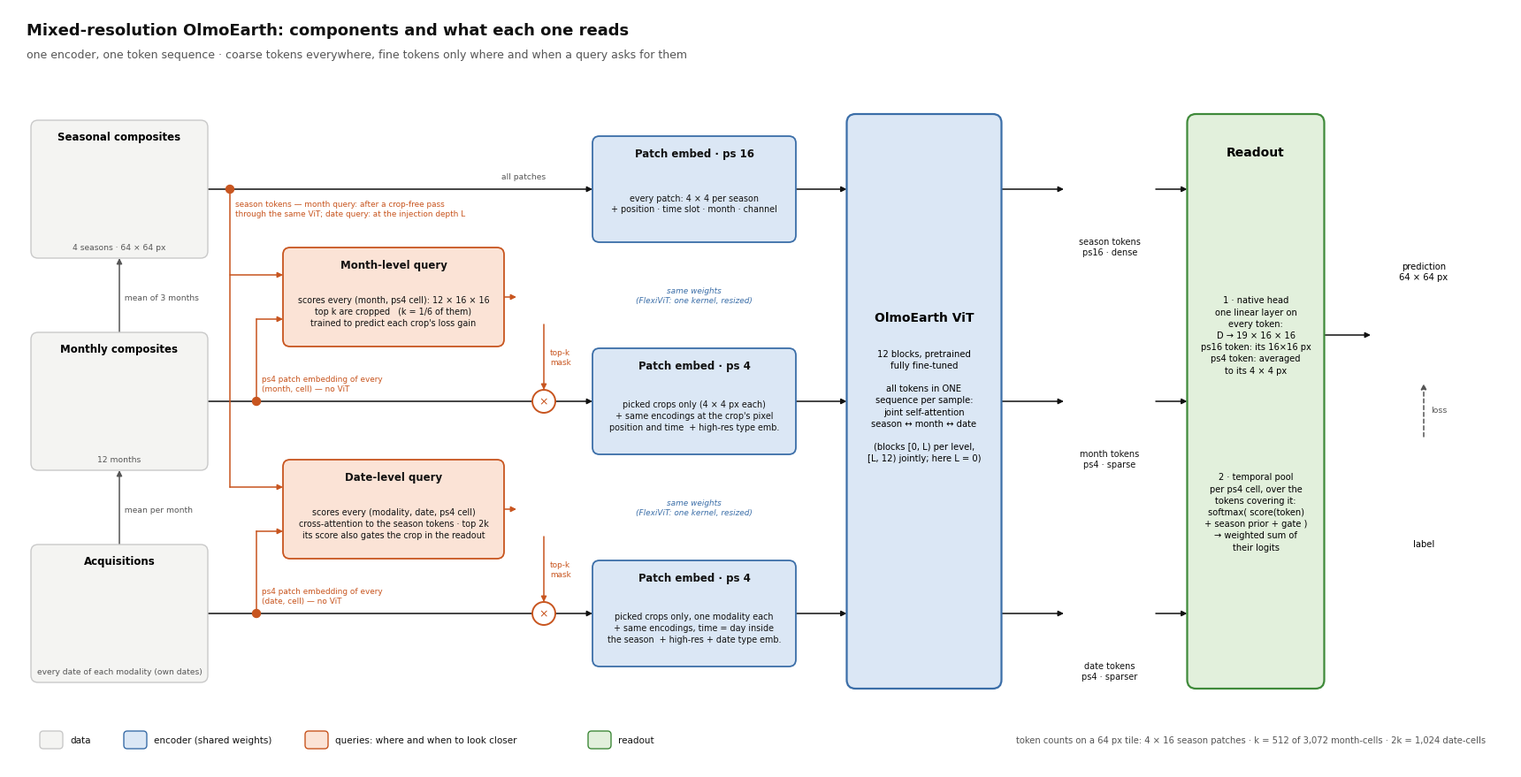

Write Python code to recreate this figure. (Note: this script raises an exception after producing the figure.)
"""Paper material, model: the components of the mixed-resolution model and what each one reads
(a block diagram; exp.viz.paper.model shows the same pipeline as data).

    python -m exp.viz.paper.model_diagram [--tile 40091@r0c0]

-> figures/paper/model/model.{png,pdf}

The thumbnails are real: panels of exp.viz.paper.model for that tile
(figures/paper/model/<tile>/materials). The diagram describes the configuration the figures
use: crops enter at block 0 (--inject_layer 0), --readout native_set, a learned month-level
query (--joint) and a learned date-level query (--date_level free --date_selector xattn).

Three rows = three levels of the input, coarse to fine; time and resolution get finer downwards:
    seasons   every ps16 patch of every seasonal composite          (dense)
    months    the picked (month, ps4 cell) crops of monthly means   (sparse)
    dates     the picked (date, ps4 cell) crops of acquisitions     (sparser)
All three go through the SAME patch embedding and ViT blocks, as one token sequence.
"""
import argparse
from pathlib import Path

import matplotlib
matplotlib.use("Agg")
import matplotlib.image as mpimg
import matplotlib.pyplot as plt
from matplotlib.patches import FancyBboxPatch

OUT = Path("figures/paper/model")
plt.rcParams.update({"font.family": "DejaVu Sans", "font.size": 8})
INK, MUTED, RULE = "#111111", "#555555", "#c9c9c9"
# one colour per role: data (neutral), shared encoder weights, the two queries, the readout
C_DATA, C_ENC, C_QUERY, C_READ = "#f4f4f2", "#dbe7f5", "#fbe3d6", "#e2f0dc"
E_ENC, E_QUERY, E_READ = "#3b6ea8", "#c8551f", "#3f8a3a"
ROW = {"season": 6.55, "month": 4.15, "date": 1.75}          # row centres (inches from bottom)
W, H = 17.0, 8.6


def main():
    ap = argparse.ArgumentParser(description=__doc__.split("\n")[0])
    ap.add_argument("--tile", default="40091@r0c0")
    a = ap.parse_args()
    mat = OUT / a.tile.replace("@", "_") / "materials"
    fig = plt.figure(figsize=(W, H), facecolor="white")
    ax = fig.add_axes([0, 0, 1, 1])
    ax.set_xlim(0, W), ax.set_ylim(0, H), ax.axis("off")

    def box(x, y, w, h, title, body="", fc=C_DATA, ec=RULE, lw=1.0, fs=8.5):
        """Rounded box centred at (x, y)."""
        ax.add_patch(FancyBboxPatch((x - w / 2, y - h / 2), w, h, fc=fc, ec=ec, lw=lw,
                                    boxstyle="round,pad=0,rounding_size=0.08", zorder=2))
        if body:
            ax.text(x, y + h / 2 - 0.13, title, ha="center", va="top", fontsize=fs,
                    weight="bold", color=INK, zorder=3)
            ax.text(x, y - 0.16, body, ha="center", va="center", fontsize=6.9, color=INK,
                    zorder=3, linespacing=1.35)
        else:
            ax.text(x, y, title, ha="center", va="center", fontsize=fs, weight="bold",
                    color=INK, zorder=3)

    def arrow(pts, color=INK, lw=1.1, label=None, at=0.5, dy=0.1, ha="center", ls="-"):
        """Polyline through pts with an arrow head at the end; label near segment 0."""
        xs, ys = zip(*pts)
        ax.plot(xs[:-1], ys[:-1], color=color, lw=lw, ls=ls, zorder=1, solid_capstyle="round")
        ax.annotate("", xy=pts[-1], xytext=pts[-2], zorder=1,
                    arrowprops=dict(arrowstyle="-|>", color=color, lw=lw, ls=ls,
                                    shrinkA=0, shrinkB=0, mutation_scale=9))
        if label:
            (x0, y0), (x1, y1) = pts[0], pts[1]
            ax.text(x0 + at * (x1 - x0), y0 + at * (y1 - y0) + dy, label, ha=ha, va="bottom",
                    fontsize=6.6, color=color if color != INK else MUTED, linespacing=1.3)

    def thumb(name, x, y, s, edge=RULE, lw=0.6):
        p = mat / f"{name}.png"
        if not p.exists():
            return
        ax.imshow(mpimg.imread(p), extent=(x - s / 2, x + s / 2, y - s / 2, y + s / 2),
                  zorder=3, interpolation="nearest")
        ax.add_patch(plt.Rectangle((x - s / 2, y - s / 2), s, s, fill=False, ec=edge, lw=lw,
                                   zorder=4))

    def first(prefix):
        """A material whose name starts with prefix (date panels carry their date)."""
        hits = sorted(mat.glob(prefix + "*.png"))
        return hits[len(hits) // 2].stem if hits else prefix

    yS, yM, yD = ROW["season"], ROW["month"], ROW["date"]
    fig.text(0.012, 0.965, "Mixed-resolution OlmoEarth: components and what each one reads",
             fontsize=13, weight="bold", color=INK)
    fig.text(0.012, 0.935, "one encoder, one token sequence · coarse tokens everywhere, fine "
             "tokens only where and when a query asks for them", fontsize=9, color=MUTED)

    # ---- column 1: the three input levels (fine -> coarse by averaging)
    x_in = 1.25
    lv = [("season", "Seasonal composites", "4 seasons · 64 × 64 px", ["3_season_S2_2", "3_season_S1A_2"]),
          ("month", "Monthly composites", "12 months", ["2_month_S2_07_May", "2_month_S1A_07_May"]),
          ("date", "Acquisitions", "every date of each\nmodality (own dates)",
           [first("1_acquisition_S2_2"), first("1_acquisition_S1A_3")])]
    for key, title, sub, names in lv:
        y = ROW[key]
        ax.add_patch(FancyBboxPatch((x_in - 1.0, y - 0.78), 2.0, 1.56, fc=C_DATA, ec=RULE, lw=1.0,
                                    boxstyle="round,pad=0,rounding_size=0.08", zorder=2))
        ax.text(x_in, y + 0.66, title, ha="center", va="top", fontsize=8.5, weight="bold", zorder=3)
        for j, n in enumerate(names):
            thumb(n, x_in - 0.42 + j * 0.84, y - 0.02, 0.74)
        ax.text(x_in, y - 0.7, sub.replace("\n", " "), ha="center", va="bottom", fontsize=6.6,
                color=MUTED, zorder=3)
    arrow([(x_in, yD + 0.78), (x_in, yM - 0.78)], MUTED, label="  mean per month", at=0.5, dy=-0.07, ha="left")
    arrow([(x_in, yM + 0.78), (x_in, yS - 0.78)], MUTED, label="  mean of 3 months", at=0.5, dy=-0.07, ha="left")

    # ---- column 2: the two queries (between the rows they connect)
    x_q, qw, qh = 4.35, 2.5, 1.12
    yQm, yQd = (yS + yM) / 2 - 0.02, (yM + yD) / 2 - 0.02
    box(x_q, yQm, qw, qh, "Month-level query",
        "scores every (month, ps4 cell): 12 × 16 × 16\ntop k are cropped   (k = 1/6 of them)\ntrained to predict each crop's loss gain",
        C_QUERY, E_QUERY, 1.3)
    box(x_q, yQd, qw, qh, "Date-level query",
        "scores every (modality, date, ps4 cell)\ncross-attention to the season tokens · top 2k\nits score also gates the crop in the readout",
        C_QUERY, E_QUERY, 1.3)
    thumb("4_month_query_score_07_May", x_q + qw / 2 + 0.45, yQm, 0.62, E_QUERY, 0.9)
    thumb(first("5_date_query_score_S2_2"), x_q + qw / 2 + 0.45, yQd, 0.62, E_QUERY, 0.9)

    # ---- column 3: patch embedding (shared) + encodings
    x_pe, pw, ph = 7.75, 2.3, 1.2
    box(x_pe, yS, pw, ph, "Patch embed · ps 16", "every patch: 4 × 4 per season\n+ position · time slot · month · channel",
        C_ENC, E_ENC, 1.3)
    box(x_pe, yM, pw, ph, "Patch embed · ps 4", "picked crops only (4 × 4 px each)\n+ same encodings at the crop's pixel\nposition and time  + high-res type emb.",
        C_ENC, E_ENC, 1.3)
    box(x_pe, yD, pw, ph, "Patch embed · ps 4", "picked crops only, one modality each\n+ same encodings, time = day inside\nthe season  + high-res + date type emb.",
        C_ENC, E_ENC, 1.3)
    for y0, y1 in ((yS, yM), (yM, yD)):
        ax.text(x_pe, (y0 + y1) / 2, "same weights\n(FlexiViT: one kernel, resized)", ha="center",
                va="center", fontsize=6.4, color=E_ENC, style="italic")

    # ---- column 4: the ViT, one sequence
    x_v, vw = 10.35, 1.75
    ax.add_patch(FancyBboxPatch((x_v - vw / 2, yD - 0.85), vw, yS - yD + 1.7, fc=C_ENC, ec=E_ENC,
                                lw=1.6, boxstyle="round,pad=0,rounding_size=0.1", zorder=2))
    ax.text(x_v, (yS + yD) / 2 + 0.95, "OlmoEarth ViT", ha="center", va="center", fontsize=10,
            weight="bold", zorder=3)
    ax.text(x_v, (yS + yD) / 2 - 0.05,
            "12 blocks, pretrained\nfully fine-tuned\n\nall tokens in ONE\nsequence per sample:\n"
            "joint self-attention\nseason ↔ month ↔ date\n\n(blocks [0, L) per level,\n[L, 12) "
            "jointly; here L = 0)", ha="center", va="center", fontsize=7.2, zorder=3,
            linespacing=1.4)

    # ---- column 5: output tokens
    x_t = 12.45
    toks = [("season", "6_tokens_season_2", "season tokens\nps16 · dense"),
            ("month", "6_tokens_month_07_May", "month tokens\nps4 · sparse"),
            ("date", first("6_tokens_date_S2_2"), "date tokens\nps4 · sparser")]
    for key, n, cap in toks:
        thumb(n, x_t, ROW[key], 0.95, INK, 0.9)
        ax.text(x_t, ROW[key] - 0.54, cap, ha="center", va="top", fontsize=7, color=INK)

    # ---- column 6: the readout
    x_h, hw = 14.1, 1.55
    ax.add_patch(FancyBboxPatch((x_h - hw / 2, yD - 0.85), hw, yS - yD + 1.7, fc=C_READ, ec=E_READ,
                                lw=1.6, boxstyle="round,pad=0,rounding_size=0.1", zorder=2))
    ax.text(x_h, yS + 0.42, "Readout", ha="center", va="center", fontsize=10, weight="bold", zorder=3)
    ax.text(x_h, (yS + yD) / 2 + 0.75,
            "1 · native head\none linear layer on\nevery token:\nD → 19 × 16 × 16\n"
            "ps16 token: its 16×16 px\nps4 token: averaged\nto its 4 × 4 px",
            ha="center", va="center", fontsize=7.1, zorder=3, linespacing=1.4)
    ax.text(x_h, (yS + yD) / 2 - 1.25,
            "2 · temporal pool\nper ps4 cell, over the\ntokens covering it:\n"
            "softmax( score(token)\n+ season prior + gate )\n→ weighted sum of\ntheir logits",
            ha="center", va="center", fontsize=7.1, zorder=3, linespacing=1.4)
    x_o = 16.0
    thumb("7_prediction", x_o, yM + 0.75, 1.1, INK, 0.9)
    ax.text(x_o, yM + 1.36, "prediction\n64 × 64 px", ha="center", va="bottom", fontsize=7.2)
    thumb("7_label", x_o, yM - 0.95, 1.1, RULE, 0.9)
    ax.text(x_o, yM - 1.56, "label", ha="center", va="top", fontsize=7.2)
    arrow([(x_o, yM - 0.4), (x_o, yM + 0.2)], MUTED, ls=(0, (3, 2)))
    ax.text(x_o + 0.08, yM - 0.1, "loss", ha="left", va="center", fontsize=6.8, color=MUTED)

    # ---- arrows: the three token paths
    x_gate = x_q + qw / 2 + 0.45                                   # where a query's picks select the crops
    arrow([(x_in + 1.0, yS), (x_pe - pw / 2, yS)], label="all patches", at=0.82)
    for y, lab in ((yM, "picked (month, cell) crops"), (yD, "picked (date, cell) crops")):
        ax.plot([x_in + 1.0, x_gate - 0.13], [y, y], color=INK, lw=1.1, zorder=1)
        ax.add_patch(plt.Circle((x_gate, y), 0.13, fc="white", ec=E_QUERY, lw=1.4, zorder=3))
        ax.text(x_gate, y, "×", ha="center", va="center", fontsize=9, color=E_QUERY, zorder=4)
        arrow([(x_gate + 0.13, y), (x_pe - pw / 2, y)])
    for y in (yS, yM, yD):
        arrow([(x_pe + pw / 2, y), (x_v - vw / 2, y)])
        arrow([(x_v + vw / 2, y), (x_t - 0.52, y)])
        arrow([(x_t + 0.52, y), (x_h - hw / 2, y)])
    arrow([(x_h + hw / 2, yM + 0.75), (x_o - 0.6, yM + 0.75)])

    # ---- arrows: what the queries read (orange) and what they decide
    Q = E_QUERY
    x_tr = 2.5                                     # trunk carrying the season features down
    ax.plot([x_tr, x_tr], [yS, yQd + 0.25], color=Q, lw=1.1, zorder=1)
    ax.add_patch(plt.Circle((x_tr, yS), 0.045, fc=Q, ec=Q, zorder=3))
    arrow([(x_tr, yQm + 0.25), (x_q - qw / 2, yQm + 0.25)], Q)
    arrow([(x_tr, yQd + 0.25), (x_q - qw / 2, yQd + 0.25)], Q)
    ax.text(x_tr + 0.06, yS - 0.12, "season tokens — month query: after a crop-free pass\nthrough the same ViT; date "
            "query: at the injection depth L", ha="left", va="top", fontsize=6.4, color=Q, linespacing=1.25)
    # each level's own cheap view: the ps4 patch embedding of every cell
    for yq, yrow, lab in ((yQm, yM, "ps4 patch embedding of every\n(month, cell) — no ViT"),
                          (yQd, yD, "ps4 patch embedding of every\n(date, cell) — no ViT")):
        xr = 2.8
        ax.plot([xr, xr], [yrow, yq - 0.25], color=Q, lw=1.1, zorder=1)
        ax.add_patch(plt.Circle((xr, yrow), 0.045, fc=Q, ec=Q, zorder=3))
        arrow([(xr, yq - 0.25), (x_q - qw / 2, yq - 0.25)], Q)
        ax.text(xr + 0.06, yrow + 0.1, lab, ha="left", va="bottom", fontsize=6.4, color=Q,
                linespacing=1.25)
        # the decision: which crops pass
        arrow([(x_q + qw / 2, yq), (x_gate - 0.31, yq)], Q)
        arrow([(x_gate, yq - 0.31), (x_gate, yrow + 0.13)], Q)
        ax.text(x_gate + 0.07, (yq - 0.31 + yrow + 0.13) / 2, "top-k\nmask", ha="left", va="center",
                fontsize=6.4, color=Q, linespacing=1.25)

    # ---- legend of roles
    for j, (fc, ec, name) in enumerate(((C_DATA, RULE, "data"),
                                        (C_ENC, E_ENC, "encoder (shared weights)"),
                                        (C_QUERY, E_QUERY, "queries: where and when to look closer"),
                                        (C_READ, E_READ, "readout"))):
        x = 0.35 + [0, 0.95, 3.0, 6.2][j]
        ax.add_patch(FancyBboxPatch((x, 0.22), 0.26, 0.2, fc=fc, ec=ec, lw=1.0,
                                    boxstyle="round,pad=0,rounding_size=0.04"))
        ax.text(x + 0.34, 0.32, name, va="center", fontsize=7.5, color=INK)
    ax.text(W - 0.3, 0.32, "token counts on a 64 px tile: 4 × 16 season patches · k = 512 of 3,072 "
            "month-cells · 2k = 1,024 date-cells", ha="right", va="center", fontsize=7.2, color=MUTED)
    for ext in ("png", "pdf"):
        fig.savefig(OUT / f"model.{ext}", dpi=220 if ext == "png" else 300)
    plt.close(fig)
    print("wrote", OUT / "model.png")


if __name__ == "__main__":
    main()
